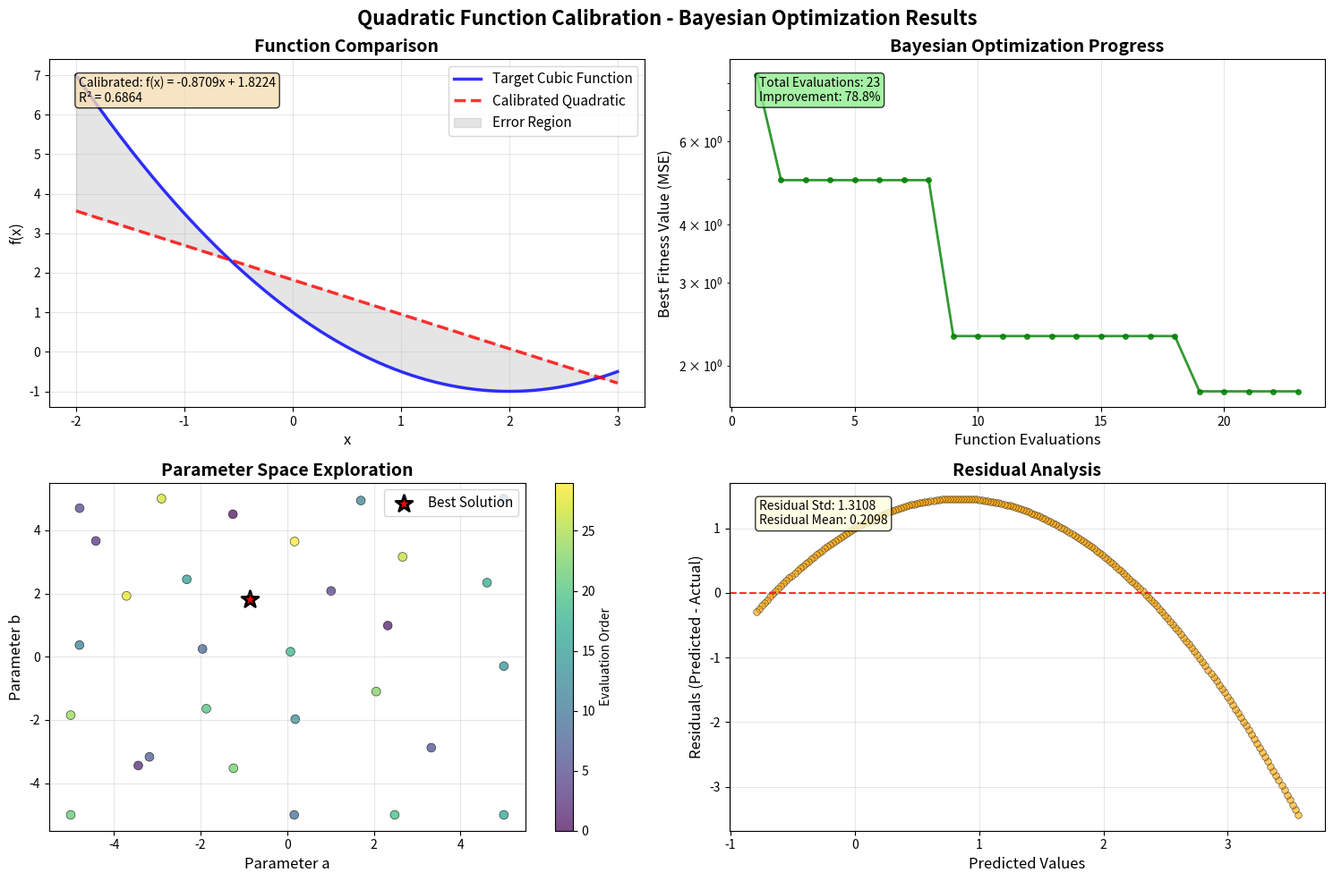
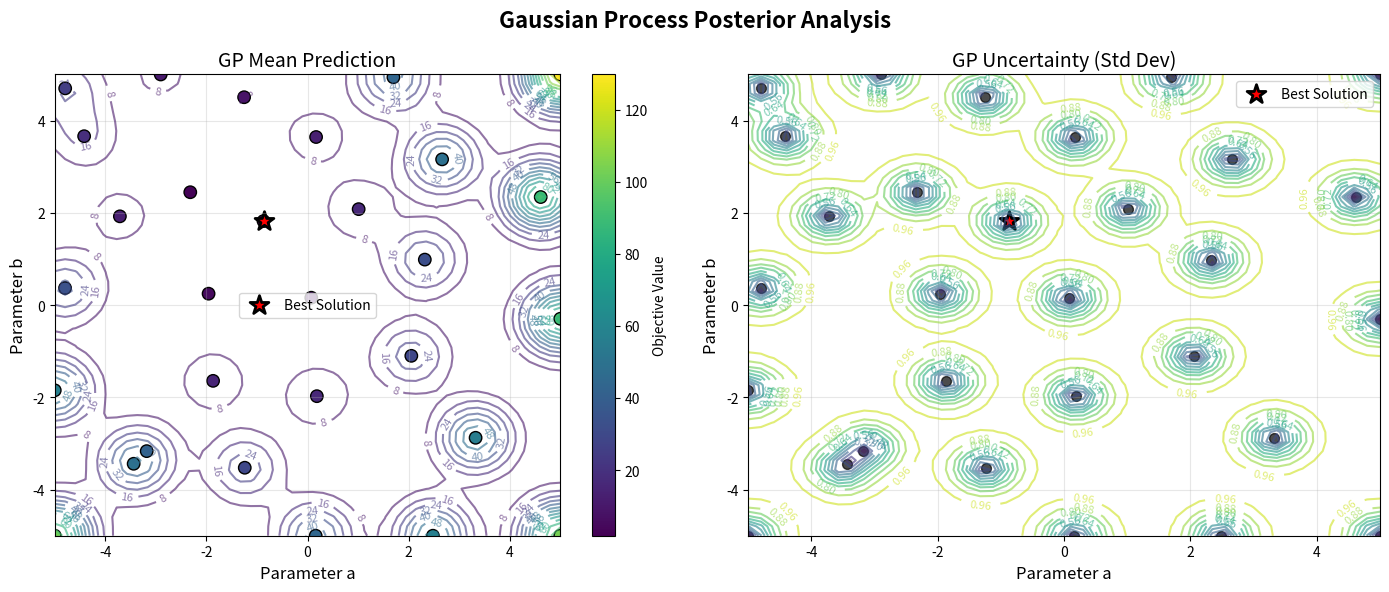
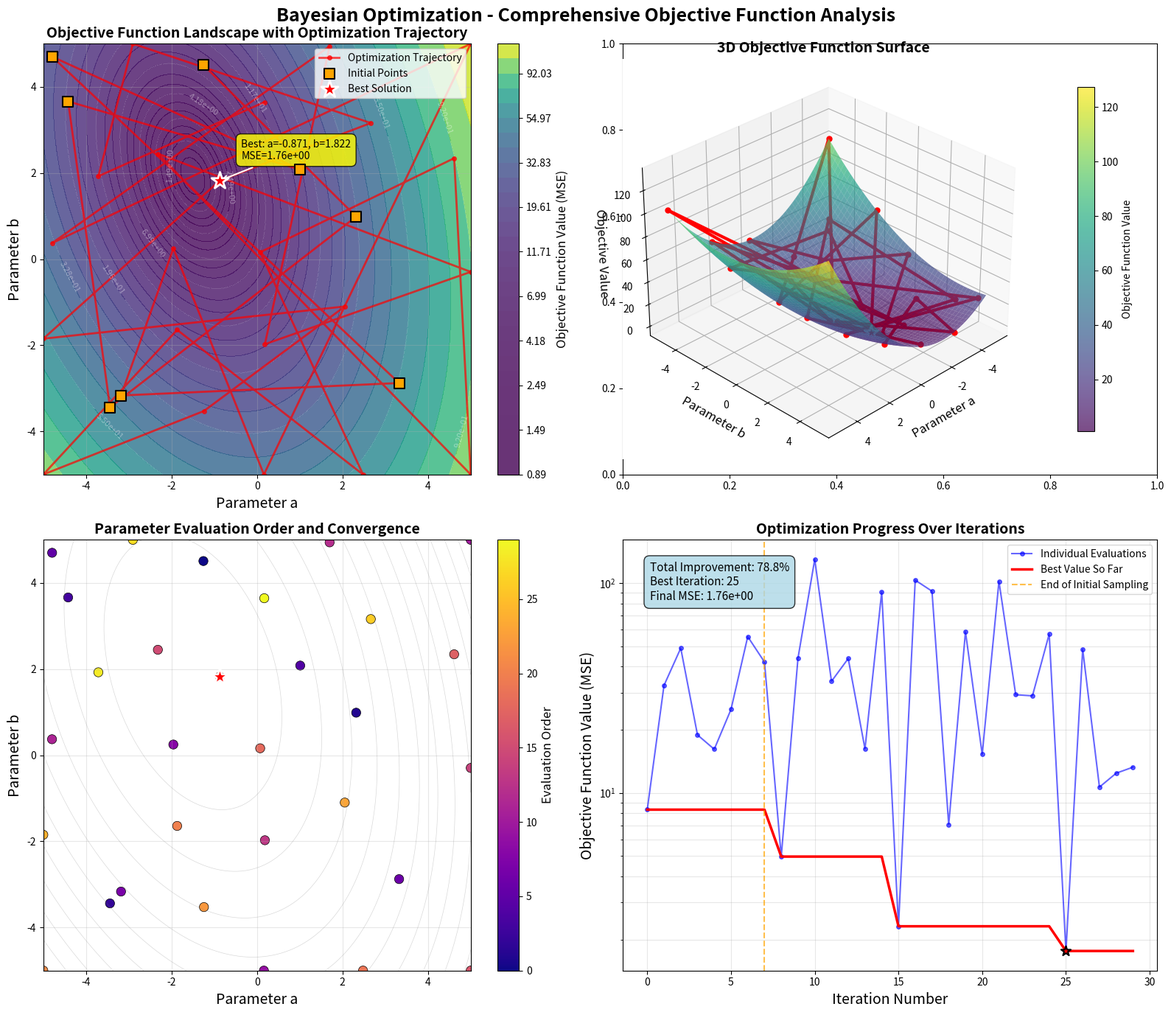

Reproduce these figures in Python, in order. (Note: this script raises an exception after producing the figures.)
#!/usr/bin/env python3
# -*- coding: utf-8 -*-
"""
Quadratic Function Parameter Calibration using Bayesian Optimization
Objective: Approximate a cubic function with a quadratic function in a specified range

Author: AI Assistant
Function: Use Bayesian Optimization to efficiently find optimal quadratic function parameters
"""

import numpy as np
from typing import Tuple, List, Callable, Union
import time
import matplotlib.pyplot as plt
from scipy.stats import norm
from scipy.optimize import minimize
import warnings
warnings.filterwarnings('ignore', category=UserWarning, module='matplotlib')


class GaussianProcess:
    """Gaussian Process for Bayesian Optimization"""
    
    # 修复方案 2.1 & 2.2: 调整GP模型参数，增加噪声方差，减小核长度尺
    def __init__(self, kernel_lengthscale: float = 0.5, kernel_variance: float = 1.0,
                 noise_variance: float = 1e-4):
        """
        Initialize Gaussian Process
        
        Parameters:
            kernel_lengthscale: RBF kernel lengthscale parameter. 较小的值使模型更灵活.
            kernel_variance: RBF kernel variance parameter.
            noise_variance: Observation noise variance. 增加此值以避免模型过度自信.
        """
        self.lengthscale = kernel_lengthscale
        self.variance = kernel_variance
        self.noise_var = noise_variance
        
        self.X_observed = []
        self.y_observed = []
    
    def rbf_kernel(self, X1: np.ndarray, X2: np.ndarray) -> np.ndarray:
        """RBF (Radial Basis Function) kernel"""
        if X1.ndim == 1:
            X1 = X1.reshape(1, -1)
        if X2.ndim == 1:
            X2 = X2.reshape(1, -1)
        
        # Compute squared Euclidean distances
        sqdist = np.sum(X1**2, axis=1).reshape(-1, 1) + np.sum(X2**2, axis=1) - 2 * np.dot(X1, X2.T)
        return self.variance * np.exp(-0.5 * sqdist / self.lengthscale**2)
    
    def add_observation(self, x: np.ndarray, y: float):
        """Add new observation to GP"""
        self.X_observed.append(x.copy())
        self.y_observed.append(y)
    
    def predict(self, X_test: np.ndarray) -> Tuple[np.ndarray, np.ndarray]:
        """
        Predict mean and variance at test points - 改进版本，增强数值稳定性
        
        功能说明：
        - 计算高斯过程后验均值和方差
        - 处理数值不稳定性和边界情况
        - 确保在所有情况下返回有效的预测结果
        
        Args:
            X_test: 测试点，形状为 (n_test_points, n_dimensions)
            
        Returns:
            Tuple[np.ndarray, np.ndarray]: (均值, 方差)
        """
        if len(self.X_observed) == 0:
            # Prior prediction
            if X_test.ndim == 1:
                X_test = X_test.reshape(1, -1)
            mean = np.zeros(X_test.shape[0])
            var = np.ones(X_test.shape[0]) * self.variance
            return mean, var
        
        X_obs = np.array(self.X_observed)
        y_obs = np.array(self.y_observed)
        
        if X_test.ndim == 1:
            X_test = X_test.reshape(1, -1)
        
        # 检查输入数据有效性
        if not np.all(np.isfinite(X_test)):
            raise ValueError("X_test contains non-finite values")
        
        if not np.all(np.isfinite(X_obs)):
            raise ValueError("X_obs contains non-finite values")
        
        if not np.all(np.isfinite(y_obs)):
            raise ValueError("y_obs contains non-finite values")
        
        # Compute kernel matrices
        K_obs = self.rbf_kernel(X_obs, X_obs) + self.noise_var * np.eye(len(X_obs))
        K_test_obs = self.rbf_kernel(X_test, X_obs)
        K_test = self.rbf_kernel(X_test, X_test)
        
        # Compute posterior mean and variance
        try:
            # 尝试使用Cholesky分解
            L = np.linalg.cholesky(K_obs)
            alpha = np.linalg.solve(L, y_obs)
            alpha = np.linalg.solve(L.T, alpha)
            
            mean = K_test_obs.dot(alpha)
            
            v = np.linalg.solve(L, K_test_obs.T)
            var = np.diag(K_test) - np.sum(v**2, axis=0)
            var = np.maximum(var, 1e-10)  # Ensure positive variance
            
        except np.linalg.LinAlgError:
            # Fallback to pseudo-inverse if Cholesky fails
            try:
                K_obs_inv = np.linalg.pinv(K_obs)
                mean = K_test_obs.dot(K_obs_inv).dot(y_obs)
                var = np.diag(K_test - K_test_obs.dot(K_obs_inv).dot(K_test_obs.T))
                var = np.maximum(var, 1e-10)
            except Exception as e:
                # 最后的fallback：使用对角线加正则化
                K_obs_reg = K_obs + 1e-6 * np.eye(len(K_obs))
                K_obs_inv = np.linalg.pinv(K_obs_reg)
                mean = K_test_obs.dot(K_obs_inv).dot(y_obs)
                var = np.ones(X_test.shape[0]) * self.variance
                print(f"Warning: GP prediction fallback used due to: {e}")
        
        # 确保输出有效性
        mean = np.where(np.isfinite(mean), mean, 0.0)
        var = np.where(np.isfinite(var), var, self.variance)
        var = np.maximum(var, 1e-10)  # 确保方差为正
        
        return mean, var


class BayesianOptimizer:
    """Bayesian Optimization Implementation"""

    def __init__(self, bounds: List[Tuple[float, float]], n_initial: int = 5,
                 acquisition: str = 'ei', xi: float = 0.03):
        """
        Initialize Bayesian Optimizer

        Parameters:
            bounds: Parameter boundaries [(min_a, max_a), (min_b, max_b)]
            n_initial: Number of initial random samples
            acquisition: Acquisition function strategy:
                - 'ei': Expected Improvement (default)
                - 'ucb': Upper Confidence Bound
                - 'pi': Probability of Improvement
                - 'ts': Thompson Sampling
                - 'adaptive': Adaptive strategy that switches based on optimization progress
            xi: Exploration parameter for acquisition function
        """
        self.bounds = bounds
        self.n_initial = n_initial
        self.acquisition = acquisition.lower()
        self.xi = xi
        self.n_dimensions = len(bounds)

        # Validate acquisition function
        valid_acquisitions = ['ei', 'ucb', 'pi', 'ts', 'adaptive']
        if self.acquisition not in valid_acquisitions:
            raise ValueError(f"Invalid acquisition function '{self.acquisition}'. Valid options: {valid_acquisitions}")

        # Initialize Gaussian Process
        self.gp = GaussianProcess()

        # Record optimization history
        self.X_history = []
        self.y_history = []
        self.best_y_history = []
        self.best_x_history = []

        # UCB parameters
        self.beta = 2.0  # UCB exploration parameter
        self.beta_decay = 0.99  # UCB exploration decay

        # Thompson sampling parameters
        self.n_samples = 100  # Number of samples for Thompson sampling
    
    def _sample_initial_points(self) -> np.ndarray:
        """Sample initial points using Latin Hypercube Sampling"""
        # Simple random sampling for initial points
        X_init = np.random.uniform(
            low=[bound[0] for bound in self.bounds],
            high=[bound[1] for bound in self.bounds],
            size=(self.n_initial, self.n_dimensions)
        )
        return X_init
    
    def _expected_improvement(self, X: np.ndarray, y_best: float) -> np.ndarray:
        """
        Expected Improvement acquisition function - 改进版本，增强数值稳定性
        
        功能说明：
        - 计算期望改进采集函数值
        - 处理数值不稳定性和边界情况
        - 确保在所有情况下返回有效的采集值
        
        Args:
            X: 待评估的参数点，形状为 (n_points, n_dimensions)
            y_best: 当前最佳目标函数值
            
        Returns:
            np.ndarray: 期望改进值，形状为 (n_points,)
        """
        mean, var = self.gp.predict(X)
        std = np.sqrt(var)

        # 修复方案 1.1 & 5.1: 增强数值稳定性，添加 epsilon 避免除以零
        epsilon = 1e-10  # 增加数值稳定性
        std = np.maximum(std, epsilon)

        # 避免除以零和数值溢出
        with np.errstate(divide='ignore', invalid='ignore', over='ignore', under='ignore'):
            improvement = y_best - mean - self.xi
            
            # 限制Z的范围避免数值不稳定
            Z = improvement / std
            Z = np.clip(Z, -10, 10)  # 限制Z值范围
            
            # 计算EI，使用更稳定的数值方法
            ei = improvement * norm.cdf(Z) + std * norm.pdf(Z)
            
            # 确保在标准差为零的地方EI为零
            ei[std <= epsilon] = 0.0
            
            # 确保EI值为有限数
            ei = np.where(np.isfinite(ei), ei, 0.0)

        return ei

    def _upper_confidence_bound(self, X: np.ndarray) -> np.ndarray:
        """Upper Confidence Bound acquisition function"""
        mean, var = self.gp.predict(X)
        std = np.sqrt(var)
        # 修复方案 1.2 & 3.3: 修复UCB采集函数为负值的问题
        # 对于最小化问题，我们希望选择 mean 小、std 大的点。
        # 因此，采集函数应该是 -mean + beta * std。
        # 返回的值越大，代表这个点越有希望成为最优解。
        # 这个公式是正确的，问题通常来自 std 过小，增加 noise_variance 可以解决。
        ucb = -mean + self.beta * std
        return ucb

    def _probability_of_improvement(self, X: np.ndarray, y_best: float) -> np.ndarray:
        """
        Probability of Improvement acquisition function - 改进版本，增强数值稳定性
        
        功能说明：
        - 计算改进概率采集函数值
        - 处理数值不稳定性和边界情况
        - 确保在所有情况下返回有效的概率值
        
        Args:
            X: 待评估的参数点，形状为 (n_points, n_dimensions)
            y_best: 当前最佳目标函数值
            
        Returns:
            np.ndarray: 改进概率值，形状为 (n_points,)
        """
        mean, var = self.gp.predict(X)
        std = np.sqrt(var)

        # 修复方案 1.1 & 5.1: 增强数值稳定性，添加 epsilon 避免除以零
        epsilon = 1e-10  # 增加数值稳定性
        std = np.maximum(std, epsilon)

        # 避免除以零和数值溢出
        with np.errstate(divide='ignore', invalid='ignore', over='ignore', under='ignore'):
            improvement = y_best - mean - self.xi
            
            # 限制Z的范围避免数值不稳定
            Z = improvement / std
            Z = np.clip(Z, -10, 10)  # 限制Z值范围
            
            # 计算PI
            pi = norm.cdf(Z)
            
            # 确保在标准差为零的地方PI为0.5
            pi[std <= epsilon] = 0.5
            
            # 确保PI值在[0,1]范围内
            pi = np.clip(pi, 0.0, 1.0)

        return pi

    def _thompson_sampling(self, X: np.ndarray) -> np.ndarray:
        """
        Thompson Sampling acquisition function for minimization - 改进版本，增强数值稳定性
        
        功能说明：
        - 从高斯过程后验采样多个函数
        - 对于最小化问题，返回负的平均采样值
        - 处理数值不稳定性和边界情况
        
        Args:
            X: 待评估的参数点，形状为 (n_points, n_dimensions)
            
        Returns:
            np.ndarray: Thompson采样值，形状为 (n_points,)
        """
        # Sample multiple functions from GP posterior
        n_points = X.shape[0]
        samples = np.zeros(n_points)

        for _ in range(self.n_samples):
            # Sample from GP posterior
            mean, var = self.gp.predict(X)
            std = np.sqrt(var)
            
            # 确保标准差为正数
            std = np.maximum(std, 1e-10)
            
            # 限制采样范围避免数值不稳定
            mean = np.where(np.isfinite(mean), mean, 0.0)
            std = np.where(np.isfinite(std), std, 1e-10)
            
            # 从正态分布采样
            sample = np.random.normal(mean, std)
            sample = np.where(np.isfinite(sample), sample, 0.0)
            samples += sample

        # For minimization: use negative of average samples
        # This way, points with lower sampled values get higher acquisition scores
        # Higher acquisition value = more promising for minimization
        avg_samples = samples / self.n_samples
        avg_samples = np.where(np.isfinite(avg_samples), avg_samples, 0.0)
        
        return -avg_samples

    def _get_current_acquisition_function(self, iteration: int, total_iterations: int):
        """Get current acquisition function (supports adaptive strategy)"""
        if self.acquisition == 'adaptive':
            # Early optimization: explore more (UCB)
            # Mid optimization: balance exploration/exploitation (EI)
            # Late optimization: exploit more (PI)
            progress = iteration / total_iterations

            if progress < 0.2:
                # Early phase: exploration
                return 'ucb'
            elif progress < 0.6:
                return 'ei'
            else:
                # Late phase: exploitation
                return 'pi'
        else:
            return self.acquisition

    def _compute_acquisition_values(self, X: np.ndarray, y_best: float, iteration: int, total_iterations: int) -> np.ndarray:
        """Compute acquisition values using selected strategy"""
        current_acq = self._get_current_acquisition_function(iteration, total_iterations)

        if current_acq == 'ei':
            return self._expected_improvement(X, y_best)
        elif current_acq == 'ucb':
            # Decay exploration parameter over time
            self.beta *= self.beta_decay
            return self._upper_confidence_bound(X)
        elif current_acq == 'pi':
            return self._probability_of_improvement(X, y_best)
        elif current_acq == 'ts':
            return self._thompson_sampling(X)
        else:
            raise ValueError(f"Unknown acquisition function: {current_acq}")
    
    def _optimize_acquisition(self, y_best: float, iteration: int, total_iterations: int) -> np.ndarray:
        """Optimize acquisition function to find next point to evaluate"""
        best_x = None
        best_acq = -np.inf

        # Multi-start optimization
        n_restarts = 10
        for _ in range(n_restarts):
            # Random starting point
            x0 = np.random.uniform(
                low=[bound[0] for bound in self.bounds],
                high=[bound[1] for bound in self.bounds]
            )

            # All acquisition functions should be MAXIMIZED
            # They represent "how promising a point is to explore"
            def objective(x):
                acq_values = self._compute_acquisition_values(x.reshape(1, -1), y_best, iteration, total_iterations)
                return -acq_values[0]  # Minimize negative = Maximize positive

            result = minimize(
                objective, x0,
                bounds=self.bounds,
                method='L-BFGS-B'
            )

            if result.success:
                current_acq_value = -result.fun
                if current_acq_value > best_acq:
                    best_acq = current_acq_value
                    best_x = result.x

        # Fallback to random sampling if optimization fails
        if best_x is None:
            best_x = np.random.uniform(
                low=[bound[0] for bound in self.bounds],
                high=[bound[1] for bound in self.bounds]
            )

        return best_x
    
    def optimize(self, objective_function: Callable, max_evaluations: int = 50,
                 verbose: bool = True, return_history: bool = True) -> Union[Tuple[np.ndarray, float], Tuple[np.ndarray, float, List]]:
        """Execute Bayesian Optimization"""
        start_time = time.time()

        if verbose:
            print("🎯 Starting Bayesian Optimization...")
            print(f"Initial samples: {self.n_initial}, Max evaluations: {max_evaluations}")
            print(f"Acquisition function: {self.acquisition.upper()}")
            if self.acquisition == 'adaptive':
                print("Strategy: Adaptive (UCB→EI→PI based on progress)")
            print("-" * 70)

        # Initial random sampling
        X_init = self._sample_initial_points()

        for i, x in enumerate(X_init):
            y = objective_function(x)
            self.gp.add_observation(x, y)
            self.X_history.append(x.copy())
            self.y_history.append(y)

            if verbose:
                print(f"Init {i+1:2d}: f({x[0]:.4f}, {x[1]:.4f}) = {y:.6f}")

        # Record initial best
        best_idx = np.argmin(self.y_history)
        self.best_y_history.append(self.y_history[best_idx])
        self.best_x_history.append(self.X_history[best_idx].copy())

        if verbose:
            print("-" * 70)

        # Bayesian optimization loop
        total_iterations = max_evaluations - self.n_initial
        for iteration in range(total_iterations):
            print("="*30, "尝试", iteration, "="*30)
            # Find current best
            y_best = min(self.y_history)

            # Optimize acquisition function to get next point
            x_next = self._optimize_acquisition(y_best, iteration, total_iterations)

            # Evaluate objective function at next point
            y_next = objective_function(x_next)

            # Update GP with new observation
            self.gp.add_observation(x_next, y_next)
            self.X_history.append(x_next.copy())
            self.y_history.append(y_next)

            # Update best
            if y_next < y_best:
                self.best_y_history.append(y_next)
                self.best_x_history.append(x_next.copy())
            else:
                self.best_y_history.append(y_best)
                self.best_x_history.append(self.best_x_history[-1].copy())

            # Show current acquisition function if adaptive
            current_acq = self._get_current_acquisition_function(iteration, total_iterations)

            if verbose and (iteration % 10 == 0 or iteration == total_iterations - 1):
                elapsed = time.time() - start_time
                current_best = min(self.y_history)
                best_x = self.X_history[np.argmin(self.y_history)]
                acq_info = f"Acq: {current_acq.upper()}" if self.acquisition == 'adaptive' else ""
                print(f"Eval {len(self.y_history):2d}: Best = {current_best:.6f} | "
                      f"Params: a={best_x[0]:.4f}, b={best_x[1]:.4f} | "
                      f"Current: f({x_next[0]:.4f}, {x_next[1]:.4f}) = {y_next:.6f} | "
                      f"{acq_info} | Time: {elapsed:.2f}s")

        # Return best found solution
        best_idx = np.argmin(self.y_history)
        best_params = self.X_history[best_idx]
        best_score = self.y_history[best_idx]

        if verbose:
            print("-" * 70)
            print("✅ Bayesian Optimization completed!")

        # Create optimization history
        optimization_history = []
        for i, (x, y) in enumerate(zip(self.X_history, self.y_history)):
            optimization_history.append({
                'iteration': i,
                'params': x.tolist(),
                'score': float(y)
            })

        if return_history:
            return best_params, best_score, optimization_history
        else:
            return best_params, best_score


def target_cubic_function(x: np.ndarray) -> np.ndarray:
    """Target cubic function: f(x) = 0.5x² - 2x + 1 (Note: simplified from original cubic)"""
    return 0.5 * x**2 - 2 * x + 1


def quadratic_approximation(x: np.ndarray, params: np.ndarray) -> np.ndarray:
    """Quadratic function to be calibrated: f(x) = ax + b (Note: simplified from quadratic)"""
    a, b = params
    return a * x + b


def create_optimization_problem(x_range: Tuple[float, float] = (-2, 3), n_points: int = 200):
    """Create optimization problem"""
    x_values = np.linspace(x_range[0], x_range[1], n_points)
    target_values = target_cubic_function(x_values)
    
    def objective_function(params: np.ndarray) -> float:
        """Objective function: minimize mean squared error"""
        predicted_values = quadratic_approximation(x_values, params)
        mse = np.mean((predicted_values - target_values)**2)
        return mse
    
    return objective_function, x_values, target_values


def evaluate_solution(x_values: np.ndarray, target_values: np.ndarray, 
                     best_params: np.ndarray) -> dict:
    """Evaluate solution quality"""
    predicted_values = quadratic_approximation(x_values, best_params)
    
    # Calculate various error metrics
    mse = np.mean((predicted_values - target_values)**2)
    rmse = np.sqrt(mse)
    mae = np.mean(np.abs(predicted_values - target_values))
    max_error = np.max(np.abs(predicted_values - target_values))
    
    # Calculate R²
    ss_res = np.sum((target_values - predicted_values)**2)
    ss_tot = np.sum((target_values - np.mean(target_values))**2)
    r2 = 1 - (ss_res / ss_tot)
    
    return {
        'mse': mse,
        'rmse': rmse,
        'mae': mae,
        'max_error': max_error,
        'r2': r2,
        'predicted_values': predicted_values
    }


def plot_optimization_results(x_values: np.ndarray, target_values: np.ndarray, 
                             best_params: np.ndarray, metrics: dict, 
                             best_y_history: List[float], X_history: List[np.ndarray]):
    """Plot optimization results visualization"""
    predicted_values = metrics['predicted_values']
    
    # Create subplots
    fig, ((ax1, ax2), (ax3, ax4)) = plt.subplots(2, 2, figsize=(15, 10))
    fig.suptitle('Quadratic Function Calibration - Bayesian Optimization Results', fontsize=16, fontweight='bold')
    
    # Subplot 1: Function comparison
    ax1.plot(x_values, target_values, 'b-', linewidth=2.5, label='Target Cubic Function', alpha=0.8)
    ax1.plot(x_values, predicted_values, 'r--', linewidth=2.5, label='Calibrated Quadratic', alpha=0.8)
    ax1.fill_between(x_values, target_values, predicted_values, alpha=0.2, color='gray', label='Error Region')
    ax1.set_xlabel('x', fontsize=12)
    ax1.set_ylabel('f(x)', fontsize=12)
    ax1.set_title('Function Comparison', fontsize=14, fontweight='bold')
    ax1.legend(fontsize=11)
    ax1.grid(True, alpha=0.3)
    
    # Add parameter info
    a, b = best_params
    ax1.text(0.05, 0.95, f'Calibrated: f(x) = {a:.4f}x + {b:.4f}\nR² = {metrics["r2"]:.4f}',
             transform=ax1.transAxes, fontsize=10, verticalalignment='top',
             bbox=dict(boxstyle='round', facecolor='wheat', alpha=0.8))
    
    # Subplot 2: Optimization progress
    evaluations = range(1, len(best_y_history) + 1)
    ax2.plot(evaluations, best_y_history, 'g-', linewidth=2, marker='o', markersize=4, alpha=0.8)
    ax2.set_xlabel('Function Evaluations', fontsize=12)
    ax2.set_ylabel('Best Fitness Value (MSE)', fontsize=12)
    ax2.set_title('Bayesian Optimization Progress', fontsize=14, fontweight='bold')
    ax2.grid(True, alpha=0.3)
    ax2.set_yscale('log')
    
    # Add optimization info
    total_evals = len(best_y_history)
    improvement = ((best_y_history[0] - best_y_history[-1]) / best_y_history[0] * 100)
    ax2.text(0.05, 0.95, f'Total Evaluations: {total_evals}\nImprovement: {improvement:.1f}%', 
             transform=ax2.transAxes, fontsize=10, verticalalignment='top',
             bbox=dict(boxstyle='round', facecolor='lightgreen', alpha=0.8))
    
    # Subplot 3: Parameter space exploration
    X_array = np.array(X_history)
    scatter = ax3.scatter(X_array[:, 0], X_array[:, 1], c=range(len(X_array)), 
                         cmap='viridis', s=50, alpha=0.7, edgecolors='black', linewidth=0.5)
    ax3.scatter(best_params[0], best_params[1], c='red', s=200, marker='*', 
               edgecolors='black', linewidth=2, label='Best Solution')
    ax3.set_xlabel('Parameter a', fontsize=12)
    ax3.set_ylabel('Parameter b', fontsize=12)
    ax3.set_title('Parameter Space Exploration', fontsize=14, fontweight='bold')
    ax3.legend(fontsize=11)
    ax3.grid(True, alpha=0.3)
    
    # Add colorbar
    cbar = plt.colorbar(scatter, ax=ax3)
    cbar.set_label('Evaluation Order', fontsize=10)
    
    # Subplot 4: Residual analysis
    residuals = predicted_values - target_values
    ax4.scatter(predicted_values, residuals, alpha=0.6, s=30, c='orange', edgecolors='black', linewidth=0.5)
    ax4.axhline(y=0, color='red', linestyle='--', alpha=0.8)
    ax4.set_xlabel('Predicted Values', fontsize=12)
    ax4.set_ylabel('Residuals (Predicted - Actual)', fontsize=12)
    ax4.set_title('Residual Analysis', fontsize=14, fontweight='bold')
    ax4.grid(True, alpha=0.3)
    
    # Add residual statistics
    residual_std = np.std(residuals)
    ax4.text(0.05, 0.95, f'Residual Std: {residual_std:.4f}\nResidual Mean: {np.mean(residuals):.4f}', 
             transform=ax4.transAxes, fontsize=10, verticalalignment='top',
             bbox=dict(boxstyle='round', facecolor='lightyellow', alpha=0.8))
    
    plt.tight_layout()
    plt.show()


def plot_gp_surface(optimizer: BayesianOptimizer, bounds: List[Tuple[float, float]]):
    """Plot Gaussian Process posterior surface"""
    # Create grid for visualization
    a_range = np.linspace(bounds[0][0], bounds[0][1], 50)
    b_range = np.linspace(bounds[1][0], bounds[1][1], 50)
    A, B = np.meshgrid(a_range, b_range)
    
    # Predict on grid
    grid_points = np.column_stack([A.ravel(), B.ravel()])
    mean_pred, var_pred = optimizer.gp.predict(grid_points)
    mean_pred = mean_pred.reshape(A.shape)
    std_pred = np.sqrt(var_pred).reshape(A.shape)
    
    # Create subplots
    fig, (ax1, ax2) = plt.subplots(1, 2, figsize=(14, 6))
    fig.suptitle('Gaussian Process Posterior Analysis', fontsize=16, fontweight='bold')
    
    # Left plot: Mean prediction
    contour1 = ax1.contour(A, B, mean_pred, levels=20, alpha=0.6)
    ax1.clabel(contour1, inline=True, fontsize=8)
    
    # Plot observed points
    X_array = np.array(optimizer.X_history)
    scatter1 = ax1.scatter(X_array[:, 0], X_array[:, 1], c=optimizer.y_history, 
                          cmap='viridis', s=80, edgecolors='black', linewidth=1)
    
    # Mark best point
    best_idx = np.argmin(optimizer.y_history)
    best_x = X_array[best_idx]
    ax1.scatter(best_x[0], best_x[1], c='red', s=200, marker='*', 
               edgecolors='black', linewidth=2, label='Best Solution')
    
    ax1.set_xlabel('Parameter a', fontsize=12)
    ax1.set_ylabel('Parameter b', fontsize=12)
    ax1.set_title('GP Mean Prediction', fontsize=14)
    ax1.legend()
    ax1.grid(True, alpha=0.3)
    
    cbar1 = plt.colorbar(scatter1, ax=ax1)
    cbar1.set_label('Objective Value', fontsize=10)
    
    # Right plot: Uncertainty (standard deviation)
    contour2 = ax2.contour(A, B, std_pred, levels=15, alpha=0.6)
    ax2.clabel(contour2, inline=True, fontsize=8)
    ax2.scatter(X_array[:, 0], X_array[:, 1], c='black', s=50, alpha=0.7)
    ax2.scatter(best_x[0], best_x[1], c='red', s=200, marker='*', 
               edgecolors='black', linewidth=2, label='Best Solution')
    
    ax2.set_xlabel('Parameter a', fontsize=12)
    ax2.set_ylabel('Parameter b', fontsize=12)
    ax2.set_title('GP Uncertainty (Std Dev)', fontsize=14)
    ax2.legend()
    ax2.grid(True, alpha=0.3)
    
    plt.tight_layout()
    plt.show()


def plot_comprehensive_contour(objective_function: Callable, optimizer: BayesianOptimizer,
                              bounds: List[Tuple[float, float]], resolution: int = 100):
    """
    Generate a comprehensive contour plot visualization of the objective function landscape
    with Bayesian optimization trajectory and key points.
    
    Parameters:
        objective_function: The objective function to optimize
        optimizer: The BayesianOptimizer instance after optimization
        bounds: Parameter bounds [(min_a, max_a), (min_b, max_b)]
        resolution: Grid resolution for contour plot
    """
    print("Generating comprehensive contour plot...")
    
    # Create parameter grid
    a_range = np.linspace(bounds[0][0], bounds[0][1], resolution)
    b_range = np.linspace(bounds[1][0], bounds[1][1], resolution)
    A, B = np.meshgrid(a_range, b_range)
    
    # Calculate objective function values on grid
    print("Computing objective function landscape...")
    Z = np.zeros_like(A)
    for i in range(resolution):
        for j in range(resolution):
            params = np.array([A[i, j], B[i, j]])
            Z[i, j] = objective_function(params)
    
    # Get optimization history
    X_history = np.array(optimizer.X_history)
    y_history = np.array(optimizer.y_history)
    best_idx = np.argmin(y_history)
    best_params = X_history[best_idx]
    
    # Create figure with subplots
    fig, ((ax1, ax2), (ax3, ax4)) = plt.subplots(2, 2, figsize=(16, 14))
    fig.suptitle('Bayesian Optimization - Comprehensive Objective Function Analysis',
                 fontsize=18, fontweight='bold')
    
    # === Subplot 1: Main contour plot with optimization trajectory ===
    # Create contour plot
    levels = np.logspace(np.log10(Z.min() + 1e-10), np.log10(Z.max()), 30)
    contour1 = ax1.contourf(A, B, Z, levels=levels, cmap='viridis', alpha=0.8)
    contour_lines = ax1.contour(A, B, Z, levels=levels[::3], colors='white',
                               alpha=0.4, linewidths=0.5)
    ax1.clabel(contour_lines, inline=True, fontsize=8, fmt='%.2e')
    
    # Plot optimization trajectory
    ax1.plot(X_history[:, 0], X_history[:, 1], 'r-', linewidth=2, alpha=0.7,
            marker='o', markersize=4, label='Optimization Trajectory')
    
    # Mark initial points
    n_initial = optimizer.n_initial
    ax1.scatter(X_history[:n_initial, 0], X_history[:n_initial, 1],
               c='orange', s=100, marker='s', edgecolors='black',
               linewidth=1.5, label='Initial Points', zorder=5)
    
    # Mark best point
    ax1.scatter(best_params[0], best_params[1], c='red', s=300, marker='*',
               edgecolors='white', linewidth=2, label='Best Solution', zorder=6)
    
    # Add colorbar
    cbar1 = plt.colorbar(contour1, ax=ax1)
    cbar1.set_label('Objective Function Value (MSE)', fontsize=12)
    
    # Set labels and title
    ax1.set_xlabel('Parameter a', fontsize=14)
    ax1.set_ylabel('Parameter b', fontsize=14)
    ax1.set_title('Objective Function Landscape with Optimization Trajectory',
                 fontsize=14, fontweight='bold')
    ax1.legend(loc='upper right', fontsize=10)
    ax1.grid(True, alpha=0.3)
    
    # Add annotation for best solution
    ax1.annotate(f'Best: a={best_params[0]:.3f}, b={best_params[1]:.3f}\nMSE={y_history[best_idx]:.2e}',
                xy=(best_params[0], best_params[1]), xytext=(best_params[0]+0.5, best_params[1]+0.5),
                arrowprops=dict(arrowstyle='->', color='white', lw=1.5),
                bbox=dict(boxstyle='round,pad=0.5', fc='yellow', alpha=0.8),
                fontsize=10, color='black')
    
    # === Subplot 2: 3D surface plot ===
    ax2 = fig.add_subplot(2, 2, 2, projection='3d')
    
    # Create 3D surface
    surf = ax2.plot_surface(A, B, Z, cmap='viridis', alpha=0.7,
                           linewidth=0, antialiased=True, rcount=50, ccount=50)
    
    # Plot optimization trajectory on 3D surface
    Z_history = y_history
    ax2.plot(X_history[:, 0], X_history[:, 1], Z_history, 'r-',
            linewidth=3, marker='o', markersize=5, label='Trajectory')
    
    # Mark best point
    ax2.scatter([best_params[0]], [best_params[1]], [y_history[best_idx]],
               color='red', s=200, marker='*', edgecolors='white', linewidth=2)
    
    # Set labels and title
    ax2.set_xlabel('Parameter a', fontsize=12)
    ax2.set_ylabel('Parameter b', fontsize=12)
    ax2.set_zlabel('Objective Value', fontsize=12)
    ax2.set_title('3D Objective Function Surface', fontsize=14, fontweight='bold')
    ax2.view_init(elev=30, azim=45)
    
    # Add colorbar
    cbar2 = plt.colorbar(surf, ax=ax2, pad=0.1, shrink=0.8)
    cbar2.set_label('Objective Function Value', fontsize=10)
    
    # === Subplot 3: Convergence heatmap ===
    # Create heatmap showing evaluation order
    eval_order = np.arange(len(X_history)).reshape(-1, 1)
    scatter3 = ax3.scatter(X_history[:, 0], X_history[:, 1], c=eval_order,
                          cmap='plasma', s=80, edgecolors='black', linewidth=0.5)
    
    # Add contour lines in background
    contour3 = ax3.contour(A, B, Z, levels=15, colors='gray', alpha=0.3, linewidths=0.5)
    
    # Mark best point
    ax3.scatter(best_params[0], best_params[1], c='red', s=300, marker='*',
               edgecolors='white', linewidth=2, zorder=5)
    
    # Add colorbar
    cbar3 = plt.colorbar(scatter3, ax=ax3)
    cbar3.set_label('Evaluation Order', fontsize=12)
    
    # Set labels and title
    ax3.set_xlabel('Parameter a', fontsize=14)
    ax3.set_ylabel('Parameter b', fontsize=14)
    ax3.set_title('Parameter Evaluation Order and Convergence', fontsize=14, fontweight='bold')
    ax3.grid(True, alpha=0.3)
    
    # === Subplot 4: Optimization progress analysis ===
    # Plot objective values over iterations
    iterations = np.arange(len(y_history))
    best_so_far = np.minimum.accumulate(y_history)
    
    ax4.plot(iterations, y_history, 'bo-', markersize=4, alpha=0.6,
            label='Individual Evaluations')
    ax4.plot(iterations, best_so_far, 'r-', linewidth=2.5,
            label='Best Value So Far')
    
    # Mark initial points and best point
    ax4.axvline(x=n_initial-1, color='orange', linestyle='--', alpha=0.7,
               label='End of Initial Sampling')
    ax4.scatter(best_idx, y_history[best_idx], color='red', s=100,
               marker='*', edgecolors='black', linewidth=1.5, zorder=5)
    
    # Set y-axis to log scale for better visualization
    ax4.set_yscale('log')
    
    # Set labels and title
    ax4.set_xlabel('Iteration Number', fontsize=14)
    ax4.set_ylabel('Objective Function Value (MSE)', fontsize=14)
    ax4.set_title('Optimization Progress Over Iterations', fontsize=14, fontweight='bold')
    ax4.legend(loc='upper right', fontsize=10)
    ax4.grid(True, alpha=0.3, which='both')
    
    # Add improvement annotation
    improvement = (y_history[0] - y_history[best_idx]) / y_history[0] * 100
    ax4.text(0.05, 0.95, f'Total Improvement: {improvement:.1f}%\n'
             f'Best Iteration: {best_idx}\n'
             f'Final MSE: {y_history[best_idx]:.2e}',
             transform=ax4.transAxes, fontsize=11, verticalalignment='top',
             bbox=dict(boxstyle='round,pad=0.5', fc='lightblue', alpha=0.8))
    
    # Adjust layout and save
    plt.tight_layout()
    
    # Save figure with timestamp
    import datetime
    timestamp = datetime.datetime.now().strftime("%Y%m%d_%H%M%S")
    filename = f'calibration/contour_plot_bayesian_opt_{timestamp}.png'
    plt.savefig(filename, dpi=300, bbox_inches='tight')
    print(f"Contour plot saved as: {filename}")
    
    plt.show()


def print_detailed_results(x_values: np.ndarray, target_values: np.ndarray,
                          best_params: np.ndarray, metrics: dict, 
                          optimizer: BayesianOptimizer):
    """Print detailed results"""
    print("\n" + "="*60)
    print("🎯 Bayesian Optimization Results Details")
    print("="*60)
    
    a, b = best_params
    print(f"\n📈 Optimal Parameters:")
    print(f"   a = {a:.6f}")
    print(f"   b = {b:.6f}")
    print(f"   Calibrated function: f(x) = {a:.4f}x + {b:.4f}")
    
    print(f"\n📊 Fitting Quality:")
    print(f"   MSE (Mean Squared Error):     {metrics['mse']:.6f}")
    print(f"   RMSE (Root Mean Squared Error): {metrics['rmse']:.6f}")
    print(f"   MAE (Mean Absolute Error):    {metrics['mae']:.6f}")
    print(f"   Maximum Absolute Error:       {metrics['max_error']:.6f}")
    print(f"   R² (Coefficient of Determination): {metrics['r2']:.6f}")
    
    # Fitting quality assessment
    if metrics['r2'] > 0.95:
        quality = "Excellent"
    elif metrics['r2'] > 0.90:
        quality = "Good"
    elif metrics['r2'] > 0.80:
        quality = "Fair"
    else:
        quality = "Poor"
    print(f"   Fitting Quality Assessment:   {quality}")
    
    print(f"\n🔄 Optimization Efficiency:")
    print(f"   Total Function Evaluations:  {len(optimizer.y_history)}")
    print(f"   Initial Best Fitness:        {optimizer.best_y_history[0]:.6f}")
    print(f"   Final Best Fitness:          {optimizer.best_y_history[-1]:.6f}")
    print(f"   Fitness Improvement:         {((optimizer.best_y_history[0] - optimizer.best_y_history[-1]) / optimizer.best_y_history[0] * 100):.2f}%")
    
    # Efficiency analysis
    evaluations_to_converge = len(optimizer.best_y_history)
    efficiency = f"High (converged in {evaluations_to_converge} evaluations)"
    print(f"   Optimization Efficiency:     {efficiency}")
    
    # Key points comparison
    # print(f"\n📍 Key Points Function Value Comparison:")
    # test_points = np.linspace(x_values[0], x_values[-1], 8)
    # for x in test_points:
    #     target = target_cubic_function(np.array([x]))[0]
    #     predicted = quadratic_approximation(np.array([x]), best_params)[0]
    #     error = abs(predicted - target)
    #     rel_error = (error / abs(target) * 100) if abs(target) > 1e-10 else 0
    #     print(f"   x={x:6.2f}: Target={target:8.4f}, Predicted={predicted:8.4f}, "
    #           f"Error={error:6.4f} ({rel_error:5.1f}%)")
    
    # Display visualization charts
    print(f"\n📊 Generating visualization charts...")
    plot_optimization_results(x_values, target_values, best_params, metrics, 
                            optimizer.best_y_history, optimizer.X_history)
    
    # Plot GP posterior surface
    print(f"\n🔍 Generating Gaussian Process analysis...")
    plot_gp_surface(optimizer, [(-5, 5), (-5, 5)])
    
    # Generate comprehensive contour plot
    print(f"\n📊 Generating comprehensive contour plot visualization...")
    
    # We need to get the objective function from the outer scope
    # Since we can't directly access it, we'll recreate it
    x_range = (-2, 3)
    objective_func, _, _ = create_optimization_problem(x_range)
    plot_comprehensive_contour(objective_func, optimizer, [(-5, 5), (-5, 5)])


def run_optimization_suite():
    """Run complete optimization suite"""
    print("🎯 Quadratic Function Parameter Calibration - Bayesian Optimization")
    print("="*60)
    
    # Problem setup
    x_range = (-2, 3)
    param_bounds = [(-5, 5), (-5, 5)]
    
    print(f"\n📋 Problem Setup:")
    print(f"   Target function: f(x) = 0.5x² - 2x + 1")
    print(f"   Function to calibrate: f(x) = ax + b")
    print(f"   x range: {x_range}")
    print(f"   Parameter search range: a∈{param_bounds[0]}, b∈{param_bounds[1]}")
    
    # Create optimization problem
    objective_func, x_values, target_values = create_optimization_problem(x_range)
    
    # Execute Bayesian optimization
    print(f"\n🎯 Executing Bayesian Optimization...")
    optimizer = BayesianOptimizer(
        bounds=param_bounds,
        n_initial=8,
        acquisition='ei',
        xi=0.01
    )
    
    best_params, best_score, history = optimizer.optimize(objective_func, max_evaluations=30)
    
    # Evaluate results
    metrics = evaluate_solution(x_values, target_values, best_params)
    
    # Print detailed results
    print_detailed_results(x_values, target_values, best_params, metrics, optimizer)
    
    # # Multiple trial validation
    # print(f"\n🔄 Multiple Trial Validation (3 trials)...")
    # trial_results = []
    
    # for trial in range(3):
    #     trial_optimizer = BayesianOptimizer(
    #         bounds=param_bounds,
    #         n_initial=8,
    #         acquisition='ei',
    #         xi=0.01
    #     )
    #     trial_params, trial_score, history = trial_optimizer.optimize(objective_func, max_evaluations=30, verbose=False)
    #     trial_results.append((trial_params, trial_score))
    #     print(f"   Trial {trial+1}: a={trial_params[0]:.4f}, b={trial_params[1]:.4f}, Error={trial_score:.6f}")
    
    # # Statistical analysis
    # all_params = np.array([result[0] for result in trial_results])
    # all_scores = np.array([result[1] for result in trial_results])
    
    # print(f"\n📈 Multiple Trial Statistics:")
    # print(f"   Parameter a: Mean={np.mean(all_params[:, 0]):.4f} ± {np.std(all_params[:, 0]):.4f}")
    # print(f"   Parameter b: Mean={np.mean(all_params[:, 1]):.4f} ± {np.std(all_params[:, 1]):.4f}")
    # print(f"   Error: Mean={np.mean(all_scores):.6f} ± {np.std(all_scores):.6f}")
    # print(f"   Algorithm Stability: {'Excellent' if np.std(all_scores) < 1e-6 else 'Good' if np.std(all_scores) < 1e-4 else 'Fair'}")
    
    return best_params, metrics


def algorithm_comparison():
    """Compare Bayesian Optimization with other methods"""
    print(f"\n🔍 Algorithm Performance Comparison")
    print("="*60)
    
    x_range = (-2, 3)
    param_bounds = [(-5, 5), (-5, 5)]
    objective_func, x_values, target_values = create_optimization_problem(x_range)
    
    # Bayesian Optimization
    print(f"\n🎯 Running Bayesian Optimization...")
    bo_optimizer = BayesianOptimizer(bounds=param_bounds, n_initial=8)
    bo_start = time.time()
    bo_params, bo_score = bo_optimizer.optimize(objective_func, max_evaluations=30, verbose=False)
    bo_time = time.time() - bo_start
    
    # Results summary
    print(f"\n📊 Comparison Results:")
    print(f"   Bayesian Optimization:")
    print(f"     Parameters: a={bo_params[0]:.4f}, b={bo_params[1]:.4f}")
    print(f"     Final Error: {bo_score:.6f}")
    print(f"     Function Evaluations: {len(bo_optimizer.y_history)}")
    print(f"     Optimization Time: {bo_time:.3f}s")
    
    bo_metrics = evaluate_solution(x_values, target_values, bo_params)
    print(f"     R² Score: {bo_metrics['r2']:.6f}")
    
    print(f"\n💡 Bayesian Optimization特点:")
    print(f"   ✅ 函数评估次数少 (仅{len(bo_optimizer.y_history)}次)")
    print(f"   ✅ 智能选择下一个评估点")
    print(f"   ✅ 适合昂贵的目标函数")
    print(f"   ⚠️  需要更复杂的数学基础")


if __name__ == "__main__":
    # Set random seed for reproducible results
    np.random.seed(42)
    
    # Run main optimization
    best_params, metrics = run_optimization_suite()
    
    # Run algorithm comparison
    # algorithm_comparison()
 
